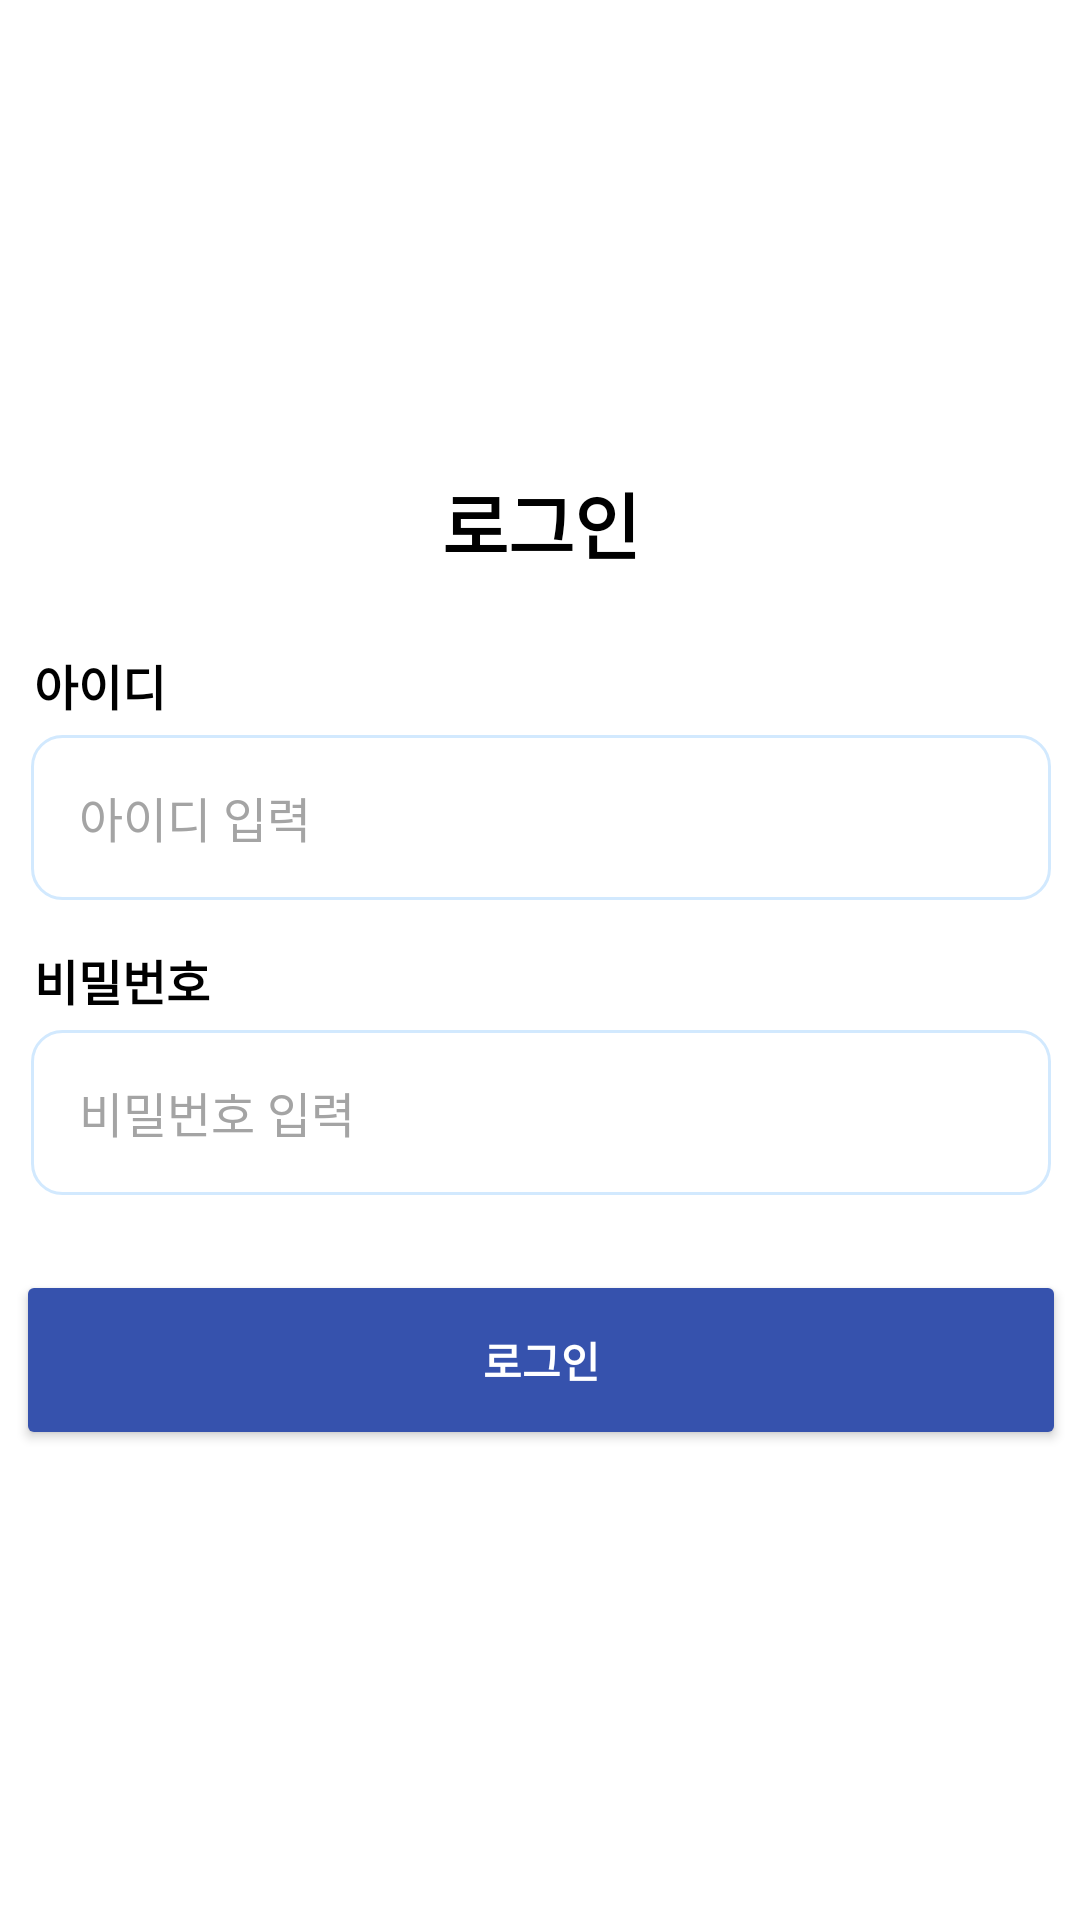

Produce the Android XML layout that renders to this screen, including the resource entries it uses.
<!-- AndroidManifest.xml: application theme Theme.Contest -->
<!-- res/layout/login.xml -->
<?xml version="1.0" encoding="utf-8"?>
<androidx.constraintlayout.widget.ConstraintLayout xmlns:android="http://schemas.android.com/apk/res/android"
    xmlns:app="http://schemas.android.com/apk/res-auto"
    xmlns:tools="http://schemas.android.com/tools"
    android:layout_width="match_parent"
    android:layout_height="match_parent"
    android:background="@color/white"
    tools:context=".LoginActivity">

    <androidx.constraintlayout.widget.ConstraintLayout
        android:id="@+id/et_register_form"
        android:layout_width="370dp"
        android:layout_height="wrap_content"
        app:layout_constraintBottom_toBottomOf="parent"
        app:layout_constraintEnd_toEndOf="parent"
        app:layout_constraintStart_toStartOf="parent"
        app:layout_constraintTop_toTopOf="parent">

        <TextView
            android:id="@+id/textView_login"
            android:layout_width="wrap_content"
            android:layout_height="wrap_content"
            android:text="로그인"
            android:textColor="@color/black"
            android:textSize="24sp"
            android:textStyle="bold"
            app:layout_constraintEnd_toEndOf="parent"
            app:layout_constraintHorizontal_bias="0.5"
            app:layout_constraintStart_toStartOf="parent"
            app:layout_constraintTop_toTopOf="parent" />

        <TextView
            android:id="@+id/lg_textView_id"
            android:layout_width="wrap_content"
            android:layout_height="wrap_content"
            android:layout_marginTop="25dp"
            android:text="아이디"
            android:textColor="@color/black"
            android:textSize="16sp"
            android:textStyle="bold"
            android:paddingLeft="16dp"
            app:layout_constraintHorizontal_bias="0"
            app:layout_constraintEnd_toEndOf="parent"
            app:layout_constraintStart_toStartOf="parent"
            app:layout_constraintTop_toBottomOf="@+id/textView_login" />
        <EditText
            android:id="@+id/et_id"
            android:layout_width="340dp"
            android:layout_height="55dp"
            android:layout_marginTop="5dp"
            android:background="@drawable/input_"
            android:hint="아이디 입력"
            android:inputType="text"
            android:padding="16dp"
            android:textAllCaps="false"
            android:textColor="#000000"
            android:textColorHint="#A4A4A4"
            android:textSize="16sp"
            app:layout_constraintEnd_toEndOf="parent"
            app:layout_constraintHorizontal_bias="0.5"
            app:layout_constraintStart_toStartOf="parent"
            app:layout_constraintTop_toBottomOf="@+id/lg_textView_id" />

        <TextView
            android:id="@+id/lg_textView_pw"
            android:layout_width="wrap_content"
            android:layout_height="wrap_content"
            android:layout_marginTop="15dp"
            android:text="비밀번호"
            android:textColor="@color/black"
            android:textSize="16sp"
            android:textStyle="bold"
            android:paddingLeft="16dp"
            app:layout_constraintHorizontal_bias="0"
            app:layout_constraintEnd_toEndOf="parent"
            app:layout_constraintStart_toStartOf="parent"
            app:layout_constraintTop_toBottomOf="@id/et_id"/>
        <EditText
            android:id="@+id/et_pw"
            android:layout_width="340dp"
            android:layout_height="55dp"
            android:layout_marginTop="5dp"
            android:background="@drawable/input_"
            android:hint="비밀번호 입력"
            android:inputType="textPassword"
            android:padding="16dp"
            android:textColor="#000000"
            android:textColorHint="#A4A4A4"
            android:textSize="16sp"
            app:layout_constraintEnd_toEndOf="parent"
            app:layout_constraintStart_toStartOf="parent"
            app:layout_constraintTop_toBottomOf="@id/lg_textView_pw" />

        <Button
            android:id="@+id/btn_login"
            android:layout_width="350dp"
            android:layout_height="60dp"
            android:padding="16dp"
            android:layout_marginTop="25dp"
            android:text="로그인"
            android:textStyle="bold"
            android:backgroundTint="#3652AD"
            android:textColor="@color/white"
            app:layout_constraintEnd_toEndOf="parent"
            app:layout_constraintStart_toStartOf="parent"
            app:layout_constraintTop_toBottomOf="@+id/et_pw" />

    </androidx.constraintlayout.widget.ConstraintLayout>

</androidx.constraintlayout.widget.ConstraintLayout>
<!-- resources referenced by this layout -->
<resources>
  <!-- drawable input_ (drawable) -->
  <?xml version="1.0" encoding="utf-8"?>
  <selector xmlns:android="http://schemas.android.com/apk/res/android">
  
      <item android:state_focused="true">
          <shape xmlns:android="http://schemas.android.com/apk/res/android" >
  
              <solid android:color="@color/white" />
  
              <stroke
                  android:width="1dp"
                  android:color="#280274" />
              <corners
                  android:topLeftRadius="10dp"
                  android:topRightRadius="10dp"
                  android:bottomLeftRadius="10dp"
                  android:bottomRightRadius="10dp"  />
  
          </shape>
      </item>
  
      <item android:state_focused="false">
          <shape xmlns:android="http://schemas.android.com/apk/res/android" >
  
              <solid android:color="@color/white" />
  
              <stroke
                  android:width="1dp"
                  android:color="#d2e9fe" />
              <corners
                  android:topLeftRadius="10dp"
                  android:topRightRadius="10dp"
                  android:bottomLeftRadius="10dp"
                  android:bottomRightRadius="10dp"  />
  
          </shape>
      </item>
  
  </selector>
  <style name="Theme.Contest" parent="Base.Theme.Contest" />
  <style name="Base.Theme.Contest" parent="Theme.AppCompat.DayNight.NoActionBar">
  
  
  
  
  
          
          
      </style>
  <!-- not gathered from this repository: default colours our renderer supplied (Android Studio template values) -->
  <color name="black">#FF000000</color>
  <color name="white">#FFFFFFFF</color>
</resources>
